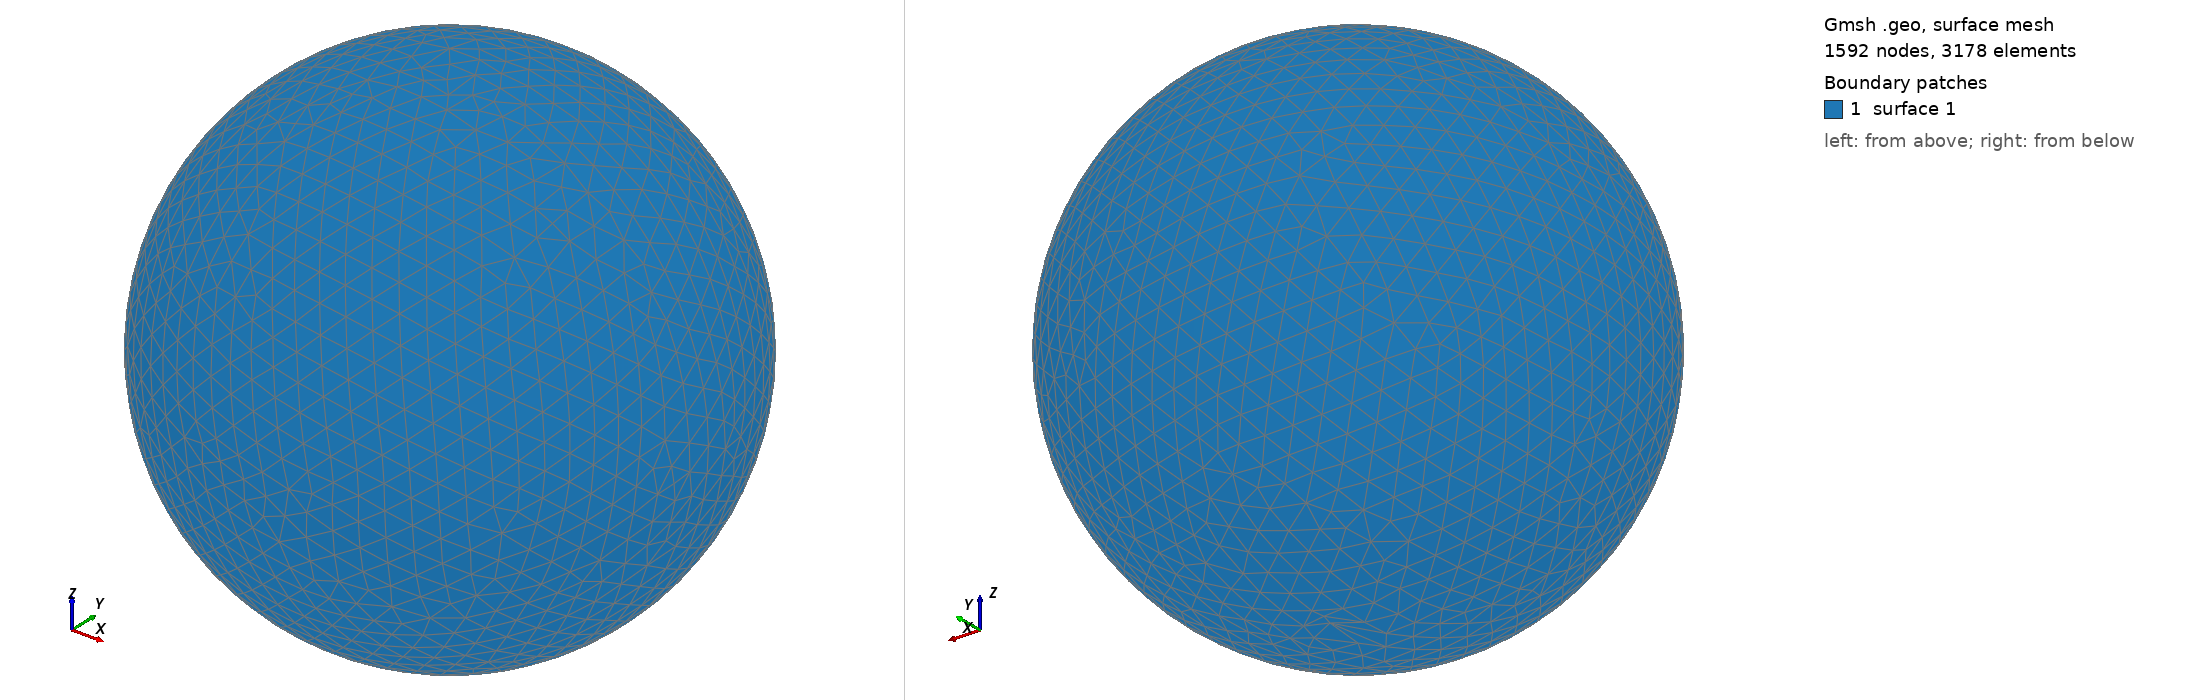

Gmsh geometry script, surface-meshed: 1592 nodes, 3178 surface elements. Boundary patches (legend numbers): 1 surface 1. Left view from above one corner, right view from below the opposite corner. The script declares no physical surfaces, so the legend lists its geometric surfaces. The drawing asked Gmsh for element sizes between 1% and 20% of the model's largest extent; the script's own settings can give other sizes.

=== shot1352.geo (drawn) ===
SetFactory("OpenCASCADE");
Point(1) = {0,0,0,0};
Sphere(1) = {0,0,0,0.04159000};
MeshSize{ PointsOf{ Surface{:}; } } = 0.004159000;
Mesh.ElementOrder=1;
Mesh.Format=39;
